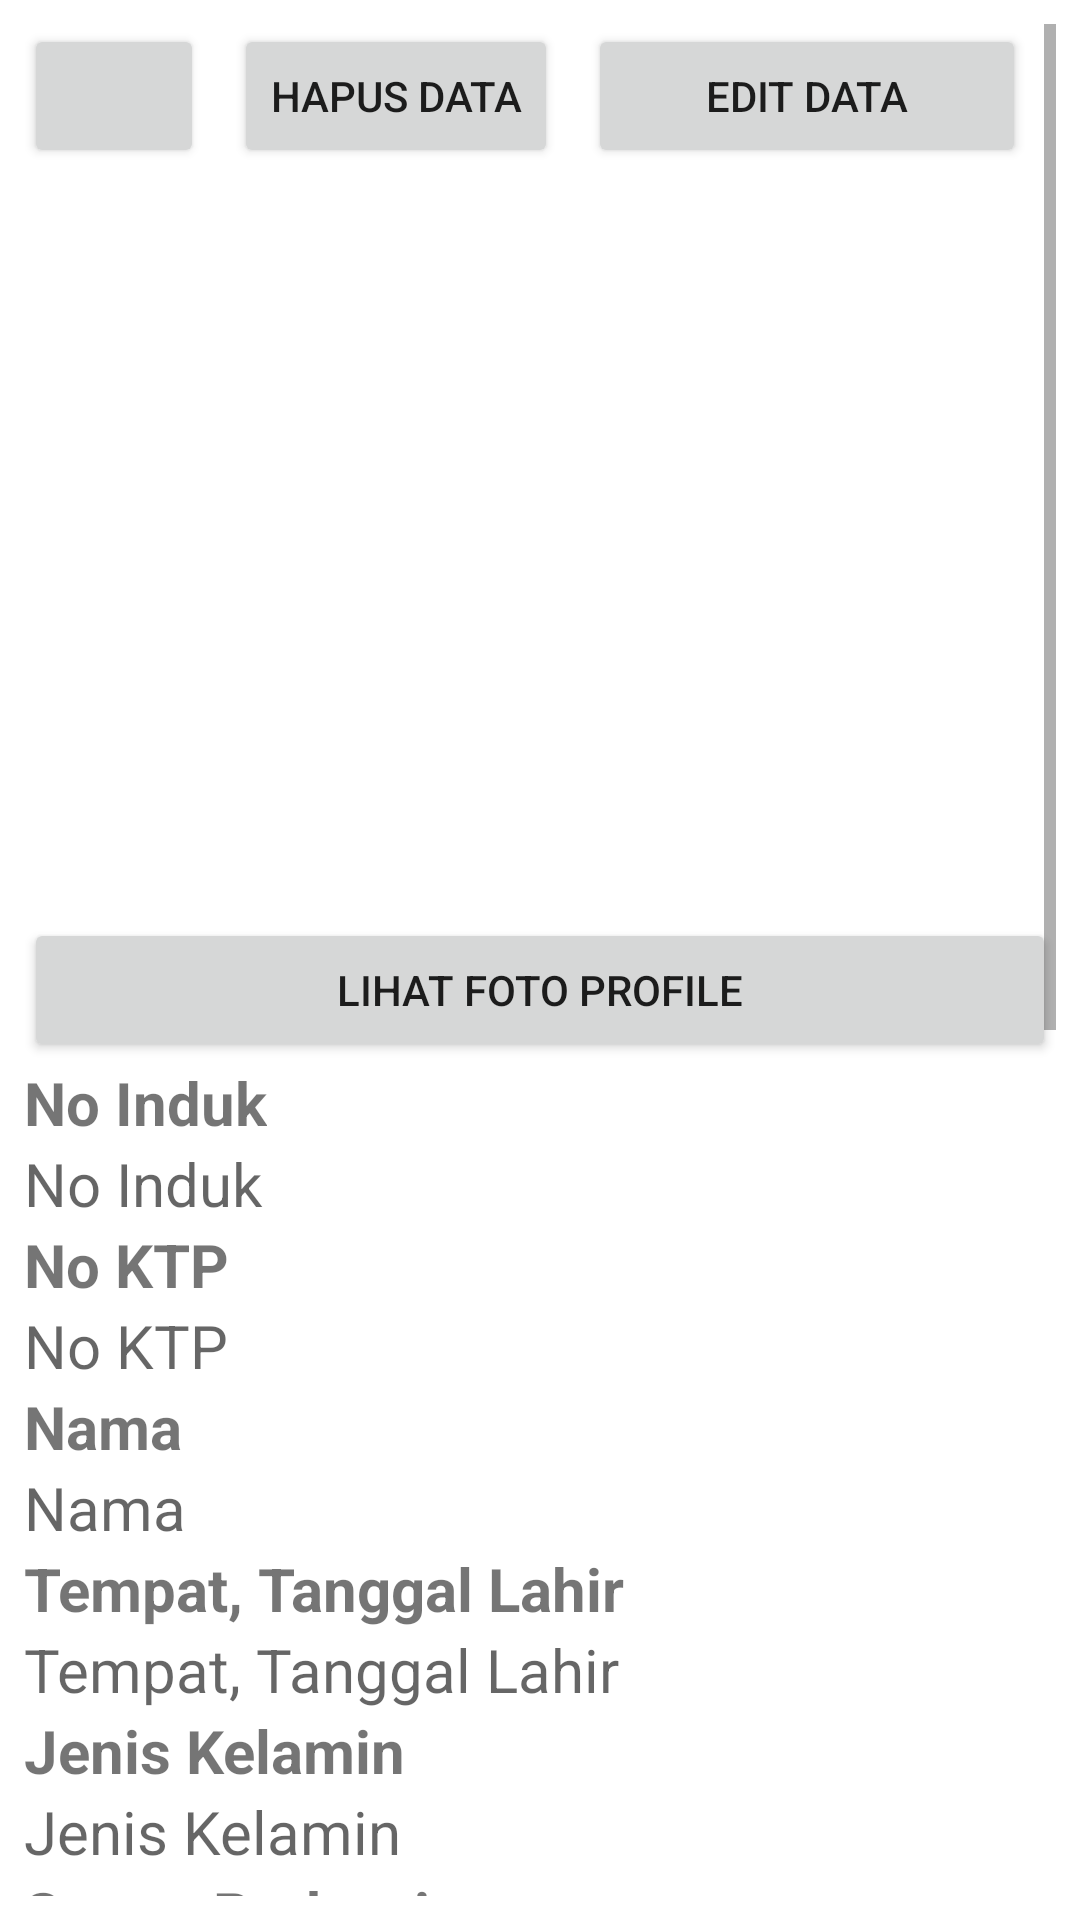

The Android layout XML behind this screen, and the referenced resources:
<!-- AndroidManifest.xml: application theme Theme.AplikasiPM -->
<!-- res/layout/activity_detail_data.xml -->
<?xml version="1.0" encoding="utf-8"?>
<ScrollView xmlns:android="http://schemas.android.com/apk/res/android"
    xmlns:app="http://schemas.android.com/apk/res-auto"
    xmlns:tools="http://schemas.android.com/tools"
    android:layout_width="match_parent"
    android:layout_height="match_parent"
    android:padding="8dp"
    android:orientation="vertical"
    tools:context=".DetailDataActivity">

    <LinearLayout
        android:layout_width="match_parent"
        android:layout_height="match_parent"
        android:orientation="vertical">

        <LinearLayout
            android:layout_width="match_parent"
            android:layout_height="wrap_content"
            android:orientation="horizontal">

            <Button
                android:id="@+id/btn_back"
                android:layout_width="60dp"
                android:layout_height="wrap_content"
                android:layout_marginRight="10dp"
                android:drawableEnd="@drawable/back"/>

            <Button
                android:id="@+id/btn_delete"
                android:layout_width="wrap_content"
                android:layout_height="wrap_content"
                android:layout_marginRight="10dp"
                android:text="Hapus Data"/>

            <Button
                android:id="@+id/btn_edit"
                android:layout_width="match_parent"
                android:layout_height="wrap_content"
                android:layout_marginRight="10dp"
                android:text="Edit Data"/>

        </LinearLayout>
        <LinearLayout
            android:layout_width="match_parent"
            android:layout_height="wrap_content"
            android:orientation="vertical">

            <LinearLayout
                android:layout_width="match_parent"
                android:layout_height="match_parent"
                android:orientation="vertical">

                <ImageView
                    android:id="@+id/imgProfile"
                    android:layout_width="250dp"
                    android:layout_height="250dp"
                    android:layout_gravity="center"
                    android:src="@drawable/image"/>

                <Button
                    android:id="@+id/btn_lihat_profile"
                    android:layout_width="match_parent"
                    android:layout_height="wrap_content"
                    android:text="Lihat Foto Profile"/>

                <TextView
                    android:id="@+id/txtUrlProfile"
                    android:layout_width="0dp"
                    android:layout_height="0dp" />

                <TextView
                    android:layout_width="wrap_content"
                    android:layout_height="wrap_content"
                    android:text="No Induk"
                    android:textStyle="bold"
                    android:textSize="20dp"/>

                <TextView
                    android:id="@+id/txtNoinduk"
                    android:layout_width="match_parent"
                    android:layout_height="wrap_content"
                    android:hint="No Induk"
                    android:textSize="20dp"/>

                <TextView
                    android:layout_width="wrap_content"
                    android:layout_height="wrap_content"
                    android:text="No KTP"
                    android:textStyle="bold"
                    android:textSize="20dp"/>

                <TextView
                    android:id="@+id/txtNoktp"
                    android:layout_width="match_parent"
                    android:layout_height="wrap_content"
                    android:hint="No KTP"
                    android:textSize="20dp"/>

                <TextView
                    android:layout_width="wrap_content"
                    android:layout_height="wrap_content"
                    android:text="Nama"
                    android:textStyle="bold"
                    android:textSize="20dp"/>

                <TextView
                    android:id="@+id/txtNama"
                    android:layout_width="match_parent"
                    android:layout_height="wrap_content"
                    android:hint="Nama"
                    android:textSize="20dp"/>

                <TextView
                    android:layout_width="wrap_content"
                    android:layout_height="wrap_content"
                    android:text="Tempat, Tanggal Lahir"
                    android:textStyle="bold"
                    android:textSize="20dp"/>

                <TextView
                    android:id="@+id/txtTglLahir"
                    android:layout_width="match_parent"
                    android:layout_height="wrap_content"
                    android:hint="Tempat, Tanggal Lahir"
                    android:textSize="20dp"/>

                <TextView
                    android:layout_width="wrap_content"
                    android:layout_height="wrap_content"
                    android:text="Jenis Kelamin"
                    android:textStyle="bold"
                    android:textSize="20dp"/>

                <TextView
                    android:id="@+id/txtJKelamin"
                    android:layout_width="match_parent"
                    android:layout_height="wrap_content"
                    android:hint="Jenis Kelamin"
                    android:textSize="20dp"/>

                <TextView
                    android:layout_width="wrap_content"
                    android:layout_height="wrap_content"
                    android:text="Status Perkawinan"
                    android:textStyle="bold"
                    android:textSize="20dp"/>

                <TextView
                    android:id="@+id/txtStatus"
                    android:layout_width="match_parent"
                    android:layout_height="wrap_content"
                    android:hint="Status Perkawinan"
                    android:textSize="20dp"/>

                <TextView
                    android:layout_width="wrap_content"
                    android:layout_height="wrap_content"
                    android:text="Pendidikan"
                    android:textStyle="bold"
                    android:textSize="20dp"/>

                <TextView
                    android:id="@+id/txtPendidikan"
                    android:layout_width="match_parent"
                    android:layout_height="wrap_content"
                    android:hint="Pendidikan"
                    android:textSize="20dp"/>

                <TextView
                    android:layout_width="wrap_content"
                    android:layout_height="wrap_content"
                    android:text="Agama"
                    android:textStyle="bold"
                    android:textSize="20dp"/>

                <TextView
                    android:id="@+id/txtAgama"
                    android:layout_width="match_parent"
                    android:layout_height="wrap_content"
                    android:textSize="20dp"
                    android:hint="Agama" />

                <TextView
                    android:layout_width="wrap_content"
                    android:layout_height="wrap_content"
                    android:text="Alamat"
                    android:textStyle="bold"
                    android:textSize="20dp"/>

                <TextView
                    android:id="@+id/txtAlamat"
                    android:layout_width="match_parent"
                    android:layout_height="wrap_content"
                    android:textSize="20dp"
                    android:hint="Alamat" />

                <TextView
                    android:layout_width="wrap_content"
                    android:layout_height="wrap_content"
                    android:text="Asrama"
                    android:textStyle="bold"
                    android:textSize="20dp"/>

                <TextView
                    android:id="@+id/txtAsrama"
                    android:layout_width="match_parent"
                    android:layout_height="wrap_content"
                    android:hint="Asrama"
                    android:textSize="20dp"/>

                <TextView
                    android:layout_width="wrap_content"
                    android:layout_height="wrap_content"
                    android:text="Nomor Yang Dapat Dihubungi"
                    android:textStyle="bold"
                    android:textSize="20dp"/>

                <TextView
                    android:id="@+id/txtNoHub"
                    android:layout_width="match_parent"
                    android:layout_height="wrap_content"
                    android:textSize="20dp"
                    android:hint="No HP" />

                <TextView
                    android:layout_width="wrap_content"
                    android:layout_height="wrap_content"
                    android:text="Penanggung Jawab"
                    android:textStyle="bold"
                    android:textSize="20dp"/>

                <TextView
                    android:id="@+id/txtPJawab"
                    android:layout_width="match_parent"
                    android:layout_height="wrap_content"
                    android:hint="Penanggung Jawab"
                    android:textSize="20dp"/>

                <TextView
                    android:layout_width="wrap_content"
                    android:layout_height="wrap_content"
                    android:text="Tanggal Masuk"
                    android:textStyle="bold"
                    android:textSize="20dp"/>

                <TextView
                    android:id="@+id/txtTglMasuk"
                    android:layout_width="match_parent"
                    android:layout_height="wrap_content"
                    android:textSize="20dp"
                    android:hint="Tanggal Masuk" />

            </LinearLayout>
        </LinearLayout>

        <TextView
            android:layout_width="match_parent"
            android:layout_height="wrap_content"
            android:layout_marginTop="10dp"
            android:text="Catatan PM"
            android:textSize="30sp"
            android:textStyle="bold"
            android:gravity="center"/>

        <TextView
            android:id="@+id/txtCatatanPM"
            android:layout_width="match_parent"
            android:layout_height="wrap_content"
            android:text="Catatan"
            android:textSize="20dp"/>

        <Button
            android:id="@+id/btn_edit_catatan"
            android:layout_width="match_parent"
            android:layout_height="wrap_content"
            android:text="Edit Catatan PM"
            android:layout_marginBottom="10dp"/>

    </LinearLayout>
</ScrollView>
<!-- resources referenced by this layout -->
<resources>
  <style name="Theme.AplikasiPM" parent="Theme.MaterialComponents.DayNight.DarkActionBar">
          
          <item name="colorPrimary">@color/purple_500</item>
          <item name="colorPrimaryVariant">@color/purple_700</item>
          <item name="colorOnPrimary">@color/white</item>
          
          <item name="colorSecondary">@color/teal_200</item>
          <item name="colorSecondaryVariant">@color/teal_700</item>
          <item name="colorOnSecondary">@color/black</item>
          
          <item name="android:statusBarColor" tools:targetApi="l">?attr/colorPrimaryVariant</item>
          
      </style>
  <!-- not gathered from this repository: default colours our renderer supplied (Android Studio template values) -->
  <color name="purple_500">#FF6200EE</color>
  <color name="purple_700">#FF3700B3</color>
  <color name="teal_200">#FF03DAC5</color>
  <color name="teal_700">#FF018786</color>
  <color name="black">#FF000000</color>
  <color name="white">#FFFFFFFF</color>
</resources>
